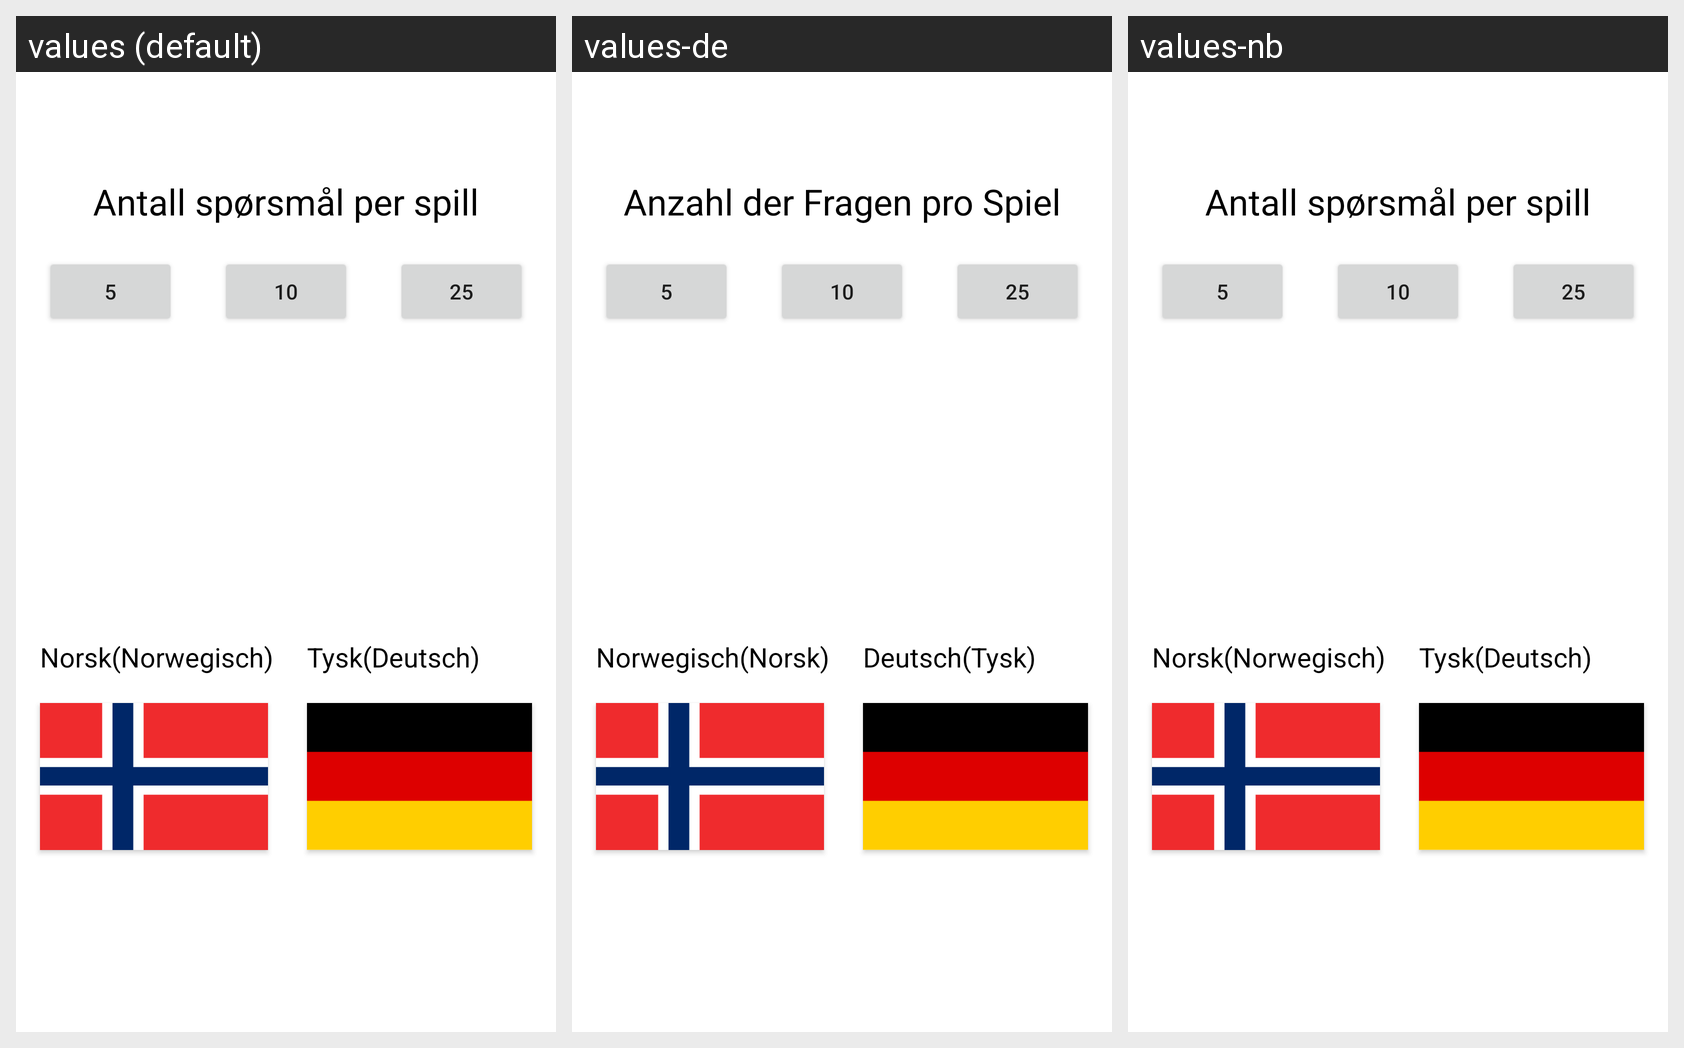

Strings drawn on this Android screen and how each of the app's shown locales translates them:
Android screen res/layout/activity_preferences.xml rendered under 3 locales, left to right: values (default), values-de, values-nb. Device: Nexus 5 (rendered at 1080×1920; each locale shown at half size, 540×960, under a caption strip naming it); theme AppTheme.
Strings drawn on this screen, with the default value and each locale's value (text and hints the layout hard-codes, and strings that could not be matched under every locale, appear in the picture but are not listed):

option_25
  values: 25
  values-de: 25  [not translated; the default value is used]
  values-nb: 25  [not translated; the default value is used]

option_5
  values: 5
  values-de: 5  [not translated; the default value is used]
  values-nb: 5  [not translated; the default value is used]

option_10
  values: 10
  values-de: 10  [not translated; the default value is used]
  values-nb: 10  [not translated; the default value is used]

question_amount
  values: Antall spørsmål per spill
  values-de: Anzahl der Fragen pro Spiel
  values-nb: Antall spørsmål per spill

lang_norsk
  values: Norsk(Norwegisch)
  values-de: Norwegisch(Norsk)
  values-nb: Norsk(Norwegisch)  [not translated; the default value is used]

lang_tysk
  values: Tysk(Deutsch)
  values-de: Deutsch(Tysk)
  values-nb: Tysk(Deutsch)  [not translated; the default value is used]
